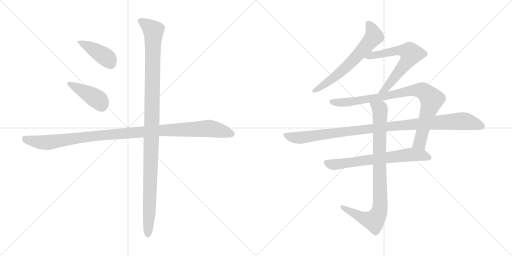
t = 0.00 s
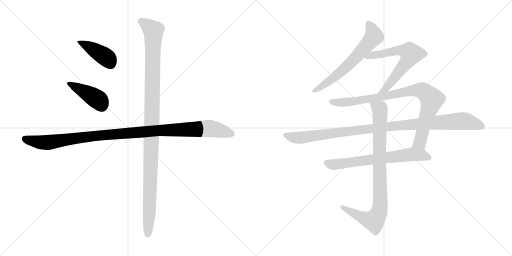
t = 1.82 s
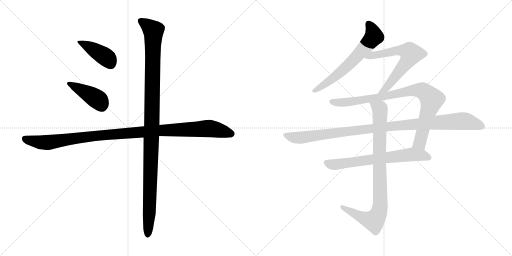
t = 3.63 s
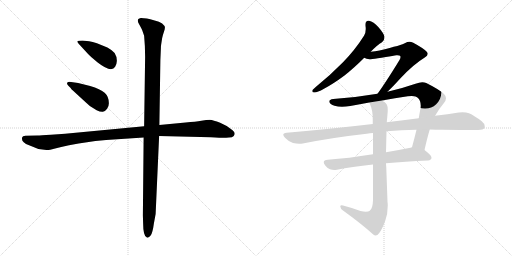
t = 5.44 s
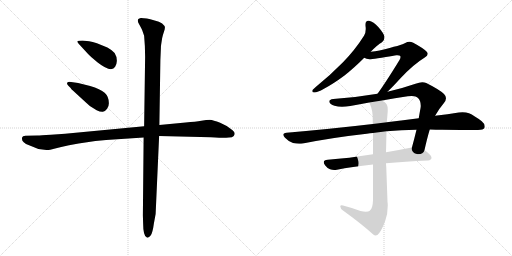
t = 7.26 s
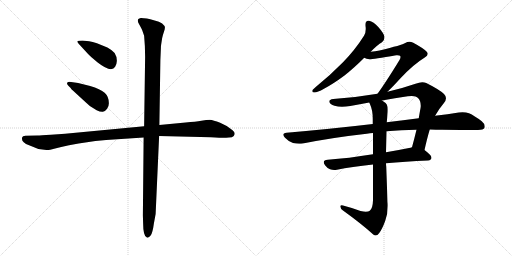
t = 9.07 s

The animated SVG that drew these frames (rendered in a browser with its animation timeline set to each time). Animation: 10 CSS @keyframes rules; one cycle of 9.07 s.

<svg version="1.1" viewBox="0 0 2048 1024" xmlns="http://www.w3.org/2000/svg">
  <g stroke="lightgray" stroke-dasharray="1,1" stroke-width="1" transform="scale(4, 4)">
    <line x1="0" y1="0" x2="256" y2="256"></line>
    <line x1="256" y1="0" x2="0" y2="256"></line>
    <line x1="128" y1="0" x2="128" y2="256"></line>
    <line x1="0" y1="128" x2="256" y2="128"></line>
    <line x1="256" y1="0" x2="512" y2="256"></line>
    <line x1="512" y1="0" x2="256" y2="256"></line>
    <line x1="384" y1="0" x2="384" y2="256"></line>
    <line x1="256" y1="128" x2="512" y2="128"></line>
  </g>
<g transform="scale(1, -1) translate(0, -850)">
   <style type="text/css">
    @keyframes keyframes0 {
      from {
       stroke: black;
       stroke-dashoffset: 416;
       stroke-width: 128;
       }
       58% {
       animation-timing-function: step-end;
       stroke: black;
       stroke-dashoffset: 0;
       stroke-width: 128;
       }
       to {
       stroke: black;
       stroke-width: 1024;
       }
       }
       #make-me-a-hanzi-animation-0 {
         animation: keyframes0 0.588542s both;
         animation-delay: 0.000000s;
         animation-timing-function: linear;
       }
    @keyframes keyframes1 {
      from {
       stroke: black;
       stroke-dashoffset: 417;
       stroke-width: 128;
       }
       58% {
       animation-timing-function: step-end;
       stroke: black;
       stroke-dashoffset: 0;
       stroke-width: 128;
       }
       to {
       stroke: black;
       stroke-width: 1024;
       }
       }
       #make-me-a-hanzi-animation-1 {
         animation: keyframes1 0.589355s both;
         animation-delay: 0.588542s;
         animation-timing-function: linear;
       }
    @keyframes keyframes2 {
      from {
       stroke: black;
       stroke-dashoffset: 1088;
       stroke-width: 128;
       }
       78% {
       animation-timing-function: step-end;
       stroke: black;
       stroke-dashoffset: 0;
       stroke-width: 128;
       }
       to {
       stroke: black;
       stroke-width: 1024;
       }
       }
       #make-me-a-hanzi-animation-2 {
         animation: keyframes2 1.135417s both;
         animation-delay: 1.177897s;
         animation-timing-function: linear;
       }
    @keyframes keyframes3 {
      from {
       stroke: black;
       stroke-dashoffset: 1138;
       stroke-width: 128;
       }
       79% {
       animation-timing-function: step-end;
       stroke: black;
       stroke-dashoffset: 0;
       stroke-width: 128;
       }
       to {
       stroke: black;
       stroke-width: 1024;
       }
       }
       #make-me-a-hanzi-animation-3 {
         animation: keyframes3 1.176107s both;
         animation-delay: 2.313314s;
         animation-timing-function: linear;
       }
    @keyframes keyframes4 {
      from {
       stroke: black;
       stroke-dashoffset: 640;
       stroke-width: 128;
       }
       68% {
       animation-timing-function: step-end;
       stroke: black;
       stroke-dashoffset: 0;
       stroke-width: 128;
       }
       to {
       stroke: black;
       stroke-width: 1024;
       }
       }
       #make-me-a-hanzi-animation-4 {
         animation: keyframes4 0.770833s both;
         animation-delay: 3.489421s;
         animation-timing-function: linear;
       }
    @keyframes keyframes5 {
      from {
       stroke: black;
       stroke-dashoffset: 638;
       stroke-width: 128;
       }
       67% {
       animation-timing-function: step-end;
       stroke: black;
       stroke-dashoffset: 0;
       stroke-width: 128;
       }
       to {
       stroke: black;
       stroke-width: 1024;
       }
       }
       #make-me-a-hanzi-animation-5 {
         animation: keyframes5 0.769206s both;
         animation-delay: 4.260254s;
         animation-timing-function: linear;
       }
    @keyframes keyframes6 {
      from {
       stroke: black;
       stroke-dashoffset: 883;
       stroke-width: 128;
       }
       74% {
       animation-timing-function: step-end;
       stroke: black;
       stroke-dashoffset: 0;
       stroke-width: 128;
       }
       to {
       stroke: black;
       stroke-width: 1024;
       }
       }
       #make-me-a-hanzi-animation-6 {
         animation: keyframes6 0.968587s both;
         animation-delay: 5.029460s;
         animation-timing-function: linear;
       }
    @keyframes keyframes7 {
      from {
       stroke: black;
       stroke-dashoffset: 1048;
       stroke-width: 128;
       }
       77% {
       animation-timing-function: step-end;
       stroke: black;
       stroke-dashoffset: 0;
       stroke-width: 128;
       }
       to {
       stroke: black;
       stroke-width: 1024;
       }
       }
       #make-me-a-hanzi-animation-7 {
         animation: keyframes7 1.102865s both;
         animation-delay: 5.998047s;
         animation-timing-function: linear;
       }
    @keyframes keyframes8 {
      from {
       stroke: black;
       stroke-dashoffset: 671;
       stroke-width: 128;
       }
       69% {
       animation-timing-function: step-end;
       stroke: black;
       stroke-dashoffset: 0;
       stroke-width: 128;
       }
       to {
       stroke: black;
       stroke-width: 1024;
       }
       }
       #make-me-a-hanzi-animation-8 {
         animation: keyframes8 0.796061s both;
         animation-delay: 7.100912s;
         animation-timing-function: linear;
       }
    @keyframes keyframes9 {
      from {
       stroke: black;
       stroke-dashoffset: 890;
       stroke-width: 128;
       }
       74% {
       animation-timing-function: step-end;
       stroke: black;
       stroke-dashoffset: 0;
       stroke-width: 128;
       }
       to {
       stroke: black;
       stroke-width: 1024;
       }
       }
       #make-me-a-hanzi-animation-9 {
         animation: keyframes9 0.974284s both;
         animation-delay: 7.896973s;
         animation-timing-function: linear;
       }
</style>
<path d="M 315.5 674.0 L 350.5 636.0 Q 359.5 626.0 389.5 601.0 Q 445.5 557.0 460.5 583.0 Q 466.5 590.0 467.5 607.0 Q 467.5 624.0 458.5 638.0 Q 446.5 651.0 429.5 660.0 Q 382.5 681.0 356.5 685.0 L 329.5 688.0 Q 312.5 688.0 309.5 685.0 Q 307.5 682.0 315.5 674.0 Z" fill="lightgray"></path> 
<path d="M 273.5 507.0 L 282.5 498.0 Q 284.5 493.0 291.5 488.0 L 329.5 453.0 Q 356.5 428.0 362.5 424.0 L 386.5 409.0 Q 401.5 402.0 411.5 403.0 Q 420.5 404.0 428.5 415.0 Q 435.5 425.0 435.5 437.0 Q 435.5 464.0 418.5 479.0 Q 401.5 494.0 360.5 506.0 L 312.5 518.0 L 284.5 522.0 Q 273.5 524.0 269.5 520.0 Q 265.5 515.0 273.5 507.0 Z" fill="lightgray"></path> 
<path d="M 576.5 345.0 L 260.5 315.0 L 203.5 311.0 Q 161.5 308.0 149.5 308.0 L 101.5 307.0 Q 89.5 306.0 88.5 300.0 Q 83.5 281.0 116.5 269.0 L 153.5 254.0 L 185.5 250.0 Q 195.5 250.0 200.5 251.0 L 240.5 261.0 Q 274.5 270.0 314.5 276.0 L 381.5 286.0 L 424.5 290.0 L 574.5 300.0 L 636.5 306.0 L 843.5 301.0 Q 895.5 298.0 904.5 299.0 L 927.5 301.0 Q 935.5 302.0 938.5 313.0 Q 940.5 323.0 923.5 334.0 Q 908.5 347.0 880.5 359.0 Q 852.5 370.0 839.5 371.0 Q 826.5 371.0 805.5 367.0 Q 783.5 363.0 742.5 360.0 L 637.5 350.0 L 576.5 345.0 Z" fill="lightgray"></path> 
<path d="M 641.5 610.0 L 643.5 656.0 Q 643.5 666.0 644.5 671.0 L 648.5 697.0 Q 650.5 708.0 655.5 722.0 Q 660.5 736.0 659.5 742.0 Q 658.5 747.0 648.5 756.0 Q 637.5 764.0 618.5 768.0 Q 599.5 775.0 587.5 776.0 L 564.5 778.0 Q 562.5 779.0 553.5 774.0 Q 547.5 768.0 556.5 753.0 Q 565.5 737.0 568.5 730.0 L 576.5 707.0 Q 580.5 665.0 580.5 623.0 L 576.5 345.0 L 574.5 300.0 L 571.5 -11.0 L 572.5 -43.0 Q 572.5 -95.0 587.5 -100.0 Q 594.5 -103.0 602.5 -92.0 Q 610.5 -82.0 615.5 -44.0 L 622.5 -6.0 L 636.5 306.0 L 637.5 350.0 L 641.5 610.0 Z" fill="lightgray"></path> 
<path d="M 1264.0 503.5 Q 1253.0 493.5 1250.0 490.5 Q 1249.0 487.5 1249.0 485.5 Q 1249.0 480.5 1258.0 480.5 Q 1269.0 480.5 1296.0 495.5 Q 1332.0 514.5 1378.0 548.5 Q 1415.0 577.5 1457.0 619.5 L 1483.0 643.5 Q 1510.0 671.5 1528.0 681.5 Q 1538.0 689.5 1538.0 701.5 L 1538.0 703.5 Q 1535.0 717.5 1514.0 741.5 Q 1494.0 764.5 1476.0 767.5 L 1473.0 767.5 Q 1462.0 767.5 1462.0 753.5 L 1462.0 747.5 Q 1463.0 740.5 1463.0 734.5 Q 1463.0 718.5 1456.0 707.5 Q 1420.0 650.5 1372.0 601.5 Q 1324.0 552.5 1264.0 503.5 Z" fill="lightgray"></path> 
<path d="M 1457.0 619.5 Q 1465.0 614.5 1478.0 613.5 Q 1492.0 613.5 1585.0 629.5 L 1590.0 629.5 Q 1598.0 629.5 1600.0 627.5 Q 1602.0 625.5 1602.0 622.5 Q 1602.0 617.5 1598.0 610.5 Q 1541.0 517.5 1510.0 475.5 C 1492.0 451.5 1529.0 462.5 1550.0 483.5 Q 1571.0 503.5 1601.0 536.5 Q 1653.0 592.5 1699.0 620.5 Q 1711.0 627.5 1711.0 635.5 Q 1711.0 639.5 1706.0 644.5 Q 1692.0 658.5 1653.0 679.5 Q 1645.0 683.5 1638.0 683.5 Q 1629.0 683.5 1621.0 678.5 Q 1609.0 670.5 1518.0 648.5 Q 1501.0 644.5 1483.0 643.5 C 1453.0 640.5 1429.0 630.5 1457.0 619.5 Z" fill="lightgray"></path> 
<path d="M 1510.0 475.5 Q 1423.0 460.5 1333.0 454.5 Q 1317.0 452.5 1317.0 444.5 L 1317.0 443.5 Q 1319.0 433.5 1338.0 427.5 Q 1351.0 423.5 1368.0 423.5 Q 1383.0 423.5 1401.0 426.5 Q 1440.0 434.5 1477.0 440.5 L 1528.0 448.5 Q 1580.0 458.5 1631.0 465.5 Q 1640.0 466.5 1647.0 466.5 Q 1665.0 466.5 1672.0 458.5 Q 1683.0 447.5 1683.0 427.5 Q 1683.0 422.5 1682.0 417.5 Q 1678.0 396.5 1675.0 377.5 L 1666.0 331.5 Q 1657.0 294.5 1648.0 261.5 C 1640.0 232.5 1691.0 221.5 1698.0 250.5 Q 1709.0 299.5 1719.0 332.5 L 1740.0 387.5 L 1741.0 388.5 Q 1757.0 416.5 1775.0 437.5 Q 1784.0 448.5 1784.0 457.5 Q 1784.0 466.5 1776.0 474.5 Q 1759.0 491.5 1705.0 518.5 Q 1698.0 521.5 1689.0 521.5 Q 1677.0 521.5 1662.0 515.5 Q 1604.0 495.5 1550.0 483.5 L 1510.0 475.5 Z" fill="lightgray"></path> 
<path d="M 1491.0 354.5 Q 1330.0 335.5 1146.0 319.5 Q 1133.0 318.5 1133.0 311.5 Q 1133.0 307.5 1140.0 299.5 Q 1154.0 284.5 1172.0 278.5 Q 1185.0 275.5 1197.0 275.5 Q 1204.0 275.5 1211.0 276.5 Q 1332.0 300.5 1467.0 315.5 Q 1480.0 318.5 1492.0 318.5 L 1546.0 325.5 Q 1605.0 330.5 1666.0 331.5 L 1719.0 332.5 Q 1744.0 331.5 1768.0 331.5 Q 1884.0 330.5 1912.0 330.5 Q 1934.0 330.5 1938.0 339.5 Q 1939.0 342.5 1939.0 345.5 Q 1939.0 355.5 1927.0 365.5 Q 1897.0 388.5 1876.0 397.5 Q 1865.0 401.5 1850.0 401.5 Q 1843.0 401.5 1835.0 400.5 Q 1792.0 393.5 1740.0 387.5 L 1675.0 377.5 Q 1614.0 370.5 1547.0 361.5 L 1491.0 354.5 Z" fill="lightgray"></path> 
<path d="M 1492.0 233.5 Q 1393.0 217.5 1311.0 211.5 Q 1295.0 210.5 1295.0 201.5 Q 1295.0 196.5 1301.0 188.5 Q 1310.0 176.5 1320.0 173.5 Q 1328.0 170.5 1337.0 170.5 Q 1342.0 170.5 1348.0 171.5 Q 1405.0 183.5 1492.0 192.5 L 1544.0 197.5 Q 1619.0 204.5 1712.0 208.5 Q 1726.0 210.5 1726.0 219.5 Q 1726.0 229.5 1698.0 250.5 C 1676.0 268.5 1676.0 268.5 1648.0 261.5 Q 1642.0 259.5 1636.0 258.5 Q 1587.0 248.5 1544.0 241.5 L 1492.0 233.5 Z" fill="lightgray"></path> 
<path d="M 1477.0 440.5 Q 1479.0 436.5 1480.0 433.5 Q 1491.0 410.5 1491.0 374.5 L 1491.0 354.5 L 1492.0 318.5 L 1492.0 233.5 L 1492.0 192.5 L 1492.0 49.5 Q 1491.0 16.5 1479.0 7.5 Q 1474.0 3.5 1463.0 3.5 Q 1455.0 3.5 1442.0 6.5 Q 1411.0 18.5 1372.0 28.5 Q 1369.0 29.5 1367.0 29.5 Q 1361.0 29.5 1361.0 24.5 Q 1362.0 15.5 1372.0 8.5 Q 1447.0 -45.5 1493.0 -87.5 Q 1498.0 -91.5 1502.0 -91.5 Q 1510.0 -91.5 1517.0 -81.5 Q 1529.0 -65.5 1541.0 -32.5 Q 1551.0 -5.5 1551.0 27.5 Q 1551.0 35.5 1550.0 43.5 L 1545.0 183.5 Q 1544.0 191.5 1544.0 197.5 L 1544.0 241.5 L 1546.0 325.5 L 1547.0 361.5 Q 1549.0 379.5 1550.0 394.5 Q 1551.0 403.5 1551.0 411.5 Q 1551.0 425.5 1547.0 432.5 Q 1543.0 439.5 1528.0 448.5 C 1504.0 466.5 1466.0 468.5 1477.0 440.5 Z" fill="lightgray"></path> 
      <clipPath id="make-me-a-hanzi-clip-0">
      <path d="M 315.5 674.0 L 350.5 636.0 Q 359.5 626.0 389.5 601.0 Q 445.5 557.0 460.5 583.0 Q 466.5 590.0 467.5 607.0 Q 467.5 624.0 458.5 638.0 Q 446.5 651.0 429.5 660.0 Q 382.5 681.0 356.5 685.0 L 329.5 688.0 Q 312.5 688.0 309.5 685.0 Q 307.5 682.0 315.5 674.0 Z" fill="lightgray"></path>
      </clipPath>
      <path clip-path="url(#make-me-a-hanzi-clip-0)" d="M 314.5 681.0 L 347.5 668.0 L 416.5 626.0 L 444.5 592.0 " fill="none" id="make-me-a-hanzi-animation-0" stroke-dasharray="288 576" stroke-linecap="round"></path>

      <clipPath id="make-me-a-hanzi-clip-1">
      <path d="M 273.5 507.0 L 282.5 498.0 Q 284.5 493.0 291.5 488.0 L 329.5 453.0 Q 356.5 428.0 362.5 424.0 L 386.5 409.0 Q 401.5 402.0 411.5 403.0 Q 420.5 404.0 428.5 415.0 Q 435.5 425.0 435.5 437.0 Q 435.5 464.0 418.5 479.0 Q 401.5 494.0 360.5 506.0 L 312.5 518.0 L 284.5 522.0 Q 273.5 524.0 269.5 520.0 Q 265.5 515.0 273.5 507.0 Z" fill="lightgray"></path>
      </clipPath>
      <path clip-path="url(#make-me-a-hanzi-clip-1)" d="M 277.5 515.0 L 390.5 452.0 L 407.5 425.0 " fill="none" id="make-me-a-hanzi-animation-1" stroke-dasharray="289 578" stroke-linecap="round"></path>

      <clipPath id="make-me-a-hanzi-clip-2">
      <path d="M 576.5 345.0 L 260.5 315.0 L 203.5 311.0 Q 161.5 308.0 149.5 308.0 L 101.5 307.0 Q 89.5 306.0 88.5 300.0 Q 83.5 281.0 116.5 269.0 L 153.5 254.0 L 185.5 250.0 Q 195.5 250.0 200.5 251.0 L 240.5 261.0 Q 274.5 270.0 314.5 276.0 L 381.5 286.0 L 424.5 290.0 L 574.5 300.0 L 636.5 306.0 L 843.5 301.0 Q 895.5 298.0 904.5 299.0 L 927.5 301.0 Q 935.5 302.0 938.5 313.0 Q 940.5 323.0 923.5 334.0 Q 908.5 347.0 880.5 359.0 Q 852.5 370.0 839.5 371.0 Q 826.5 371.0 805.5 367.0 Q 783.5 363.0 742.5 360.0 L 637.5 350.0 L 576.5 345.0 Z" fill="lightgray"></path>
      </clipPath>
      <path clip-path="url(#make-me-a-hanzi-clip-2)" d="M 99.5 295.0 L 114.5 288.0 L 191.5 280.0 L 412.5 310.0 L 631.5 328.0 L 828.5 336.0 L 924.5 315.0 " fill="none" id="make-me-a-hanzi-animation-2" stroke-dasharray="960 1920" stroke-linecap="round"></path>

      <clipPath id="make-me-a-hanzi-clip-3">
      <path d="M 641.5 610.0 L 643.5 656.0 Q 643.5 666.0 644.5 671.0 L 648.5 697.0 Q 650.5 708.0 655.5 722.0 Q 660.5 736.0 659.5 742.0 Q 658.5 747.0 648.5 756.0 Q 637.5 764.0 618.5 768.0 Q 599.5 775.0 587.5 776.0 L 564.5 778.0 Q 562.5 779.0 553.5 774.0 Q 547.5 768.0 556.5 753.0 Q 565.5 737.0 568.5 730.0 L 576.5 707.0 Q 580.5 665.0 580.5 623.0 L 576.5 345.0 L 574.5 300.0 L 571.5 -11.0 L 572.5 -43.0 Q 572.5 -95.0 587.5 -100.0 Q 594.5 -103.0 602.5 -92.0 Q 610.5 -82.0 615.5 -44.0 L 622.5 -6.0 L 636.5 306.0 L 637.5 350.0 L 641.5 610.0 Z" fill="lightgray"></path>
      </clipPath>
      <path clip-path="url(#make-me-a-hanzi-clip-3)" d="M 562.5 767.0 L 613.5 726.0 L 599.5 50.0 L 590.5 -90.0 " fill="none" id="make-me-a-hanzi-animation-3" stroke-dasharray="1010 2020" stroke-linecap="round"></path>

      <clipPath id="make-me-a-hanzi-clip-4">
      <path d="M 1264.0 503.5 Q 1253.0 493.5 1250.0 490.5 Q 1249.0 487.5 1249.0 485.5 Q 1249.0 480.5 1258.0 480.5 Q 1269.0 480.5 1296.0 495.5 Q 1332.0 514.5 1378.0 548.5 Q 1415.0 577.5 1457.0 619.5 L 1483.0 643.5 Q 1510.0 671.5 1528.0 681.5 Q 1538.0 689.5 1538.0 701.5 L 1538.0 703.5 Q 1535.0 717.5 1514.0 741.5 Q 1494.0 764.5 1476.0 767.5 L 1473.0 767.5 Q 1462.0 767.5 1462.0 753.5 L 1462.0 747.5 Q 1463.0 740.5 1463.0 734.5 Q 1463.0 718.5 1456.0 707.5 Q 1420.0 650.5 1372.0 601.5 Q 1324.0 552.5 1264.0 503.5 Z" fill="lightgray"></path>
      </clipPath>
      <path clip-path="url(#make-me-a-hanzi-clip-4)" d="M 1473.0 756.5 L 1490.0 730.5 L 1496.0 704.5 L 1391.0 587.5 L 1283.0 500.5 L 1256.0 486.5 " fill="none" id="make-me-a-hanzi-animation-4" stroke-dasharray="512 1024" stroke-linecap="round"></path>

      <clipPath id="make-me-a-hanzi-clip-5">
      <path d="M 1457.0 619.5 Q 1465.0 614.5 1478.0 613.5 Q 1492.0 613.5 1585.0 629.5 L 1590.0 629.5 Q 1598.0 629.5 1600.0 627.5 Q 1602.0 625.5 1602.0 622.5 Q 1602.0 617.5 1598.0 610.5 Q 1541.0 517.5 1510.0 475.5 C 1492.0 451.5 1529.0 462.5 1550.0 483.5 Q 1571.0 503.5 1601.0 536.5 Q 1653.0 592.5 1699.0 620.5 Q 1711.0 627.5 1711.0 635.5 Q 1711.0 639.5 1706.0 644.5 Q 1692.0 658.5 1653.0 679.5 Q 1645.0 683.5 1638.0 683.5 Q 1629.0 683.5 1621.0 678.5 Q 1609.0 670.5 1518.0 648.5 Q 1501.0 644.5 1483.0 643.5 C 1453.0 640.5 1429.0 630.5 1457.0 619.5 Z" fill="lightgray"></path>
      </clipPath>
      <path clip-path="url(#make-me-a-hanzi-clip-5)" d="M 1463.0 621.5 L 1594.0 649.5 L 1622.0 647.5 L 1644.0 635.5 L 1622.0 595.5 L 1571.0 530.5 L 1541.0 494.5 L 1523.0 485.5 " fill="none" id="make-me-a-hanzi-animation-5" stroke-dasharray="510 1020" stroke-linecap="round"></path>

      <clipPath id="make-me-a-hanzi-clip-6">
      <path d="M 1510.0 475.5 Q 1423.0 460.5 1333.0 454.5 Q 1317.0 452.5 1317.0 444.5 L 1317.0 443.5 Q 1319.0 433.5 1338.0 427.5 Q 1351.0 423.5 1368.0 423.5 Q 1383.0 423.5 1401.0 426.5 Q 1440.0 434.5 1477.0 440.5 L 1528.0 448.5 Q 1580.0 458.5 1631.0 465.5 Q 1640.0 466.5 1647.0 466.5 Q 1665.0 466.5 1672.0 458.5 Q 1683.0 447.5 1683.0 427.5 Q 1683.0 422.5 1682.0 417.5 Q 1678.0 396.5 1675.0 377.5 L 1666.0 331.5 Q 1657.0 294.5 1648.0 261.5 C 1640.0 232.5 1691.0 221.5 1698.0 250.5 Q 1709.0 299.5 1719.0 332.5 L 1740.0 387.5 L 1741.0 388.5 Q 1757.0 416.5 1775.0 437.5 Q 1784.0 448.5 1784.0 457.5 Q 1784.0 466.5 1776.0 474.5 Q 1759.0 491.5 1705.0 518.5 Q 1698.0 521.5 1689.0 521.5 Q 1677.0 521.5 1662.0 515.5 Q 1604.0 495.5 1550.0 483.5 L 1510.0 475.5 Z" fill="lightgray"></path>
      </clipPath>
      <path clip-path="url(#make-me-a-hanzi-clip-6)" d="M 1325.0 444.5 L 1393.0 441.5 L 1663.0 490.5 L 1698.0 483.5 L 1727.0 452.5 L 1726.0 446.5 L 1680.0 280.5 L 1656.0 266.5 " fill="none" id="make-me-a-hanzi-animation-6" stroke-dasharray="755 1510" stroke-linecap="round"></path>

      <clipPath id="make-me-a-hanzi-clip-7">
      <path d="M 1491.0 354.5 Q 1330.0 335.5 1146.0 319.5 Q 1133.0 318.5 1133.0 311.5 Q 1133.0 307.5 1140.0 299.5 Q 1154.0 284.5 1172.0 278.5 Q 1185.0 275.5 1197.0 275.5 Q 1204.0 275.5 1211.0 276.5 Q 1332.0 300.5 1467.0 315.5 Q 1480.0 318.5 1492.0 318.5 L 1546.0 325.5 Q 1605.0 330.5 1666.0 331.5 L 1719.0 332.5 Q 1744.0 331.5 1768.0 331.5 Q 1884.0 330.5 1912.0 330.5 Q 1934.0 330.5 1938.0 339.5 Q 1939.0 342.5 1939.0 345.5 Q 1939.0 355.5 1927.0 365.5 Q 1897.0 388.5 1876.0 397.5 Q 1865.0 401.5 1850.0 401.5 Q 1843.0 401.5 1835.0 400.5 Q 1792.0 393.5 1740.0 387.5 L 1675.0 377.5 Q 1614.0 370.5 1547.0 361.5 L 1491.0 354.5 Z" fill="lightgray"></path>
      </clipPath>
      <path clip-path="url(#make-me-a-hanzi-clip-7)" d="M 1143.0 309.5 L 1202.0 299.5 L 1557.0 345.5 L 1845.0 366.5 L 1878.0 362.5 L 1927.0 344.5 " fill="none" id="make-me-a-hanzi-animation-7" stroke-dasharray="920 1840" stroke-linecap="round"></path>

      <clipPath id="make-me-a-hanzi-clip-8">
      <path d="M 1492.0 233.5 Q 1393.0 217.5 1311.0 211.5 Q 1295.0 210.5 1295.0 201.5 Q 1295.0 196.5 1301.0 188.5 Q 1310.0 176.5 1320.0 173.5 Q 1328.0 170.5 1337.0 170.5 Q 1342.0 170.5 1348.0 171.5 Q 1405.0 183.5 1492.0 192.5 L 1544.0 197.5 Q 1619.0 204.5 1712.0 208.5 Q 1726.0 210.5 1726.0 219.5 Q 1726.0 229.5 1698.0 250.5 C 1676.0 268.5 1676.0 268.5 1648.0 261.5 Q 1642.0 259.5 1636.0 258.5 Q 1587.0 248.5 1544.0 241.5 L 1492.0 233.5 Z" fill="lightgray"></path>
      </clipPath>
      <path clip-path="url(#make-me-a-hanzi-clip-8)" d="M 1307.0 199.5 L 1341.0 192.5 L 1649.0 233.5 L 1694.0 229.5 L 1716.0 219.5 " fill="none" id="make-me-a-hanzi-animation-8" stroke-dasharray="543 1086" stroke-linecap="round"></path>

      <clipPath id="make-me-a-hanzi-clip-9">
      <path d="M 1477.0 440.5 Q 1479.0 436.5 1480.0 433.5 Q 1491.0 410.5 1491.0 374.5 L 1491.0 354.5 L 1492.0 318.5 L 1492.0 233.5 L 1492.0 192.5 L 1492.0 49.5 Q 1491.0 16.5 1479.0 7.5 Q 1474.0 3.5 1463.0 3.5 Q 1455.0 3.5 1442.0 6.5 Q 1411.0 18.5 1372.0 28.5 Q 1369.0 29.5 1367.0 29.5 Q 1361.0 29.5 1361.0 24.5 Q 1362.0 15.5 1372.0 8.5 Q 1447.0 -45.5 1493.0 -87.5 Q 1498.0 -91.5 1502.0 -91.5 Q 1510.0 -91.5 1517.0 -81.5 Q 1529.0 -65.5 1541.0 -32.5 Q 1551.0 -5.5 1551.0 27.5 Q 1551.0 35.5 1550.0 43.5 L 1545.0 183.5 Q 1544.0 191.5 1544.0 197.5 L 1544.0 241.5 L 1546.0 325.5 L 1547.0 361.5 Q 1549.0 379.5 1550.0 394.5 Q 1551.0 403.5 1551.0 411.5 Q 1551.0 425.5 1547.0 432.5 Q 1543.0 439.5 1528.0 448.5 C 1504.0 466.5 1466.0 468.5 1477.0 440.5 Z" fill="lightgray"></path>
      </clipPath>
      <path clip-path="url(#make-me-a-hanzi-clip-9)" d="M 1484.0 439.5 L 1520.0 408.5 L 1518.0 7.5 L 1509.0 -14.5 L 1493.0 -32.5 L 1448.0 -19.5 L 1368.0 22.5 " fill="none" id="make-me-a-hanzi-animation-9" stroke-dasharray="762 1524" stroke-linecap="round"></path>

</g>
</svg>
